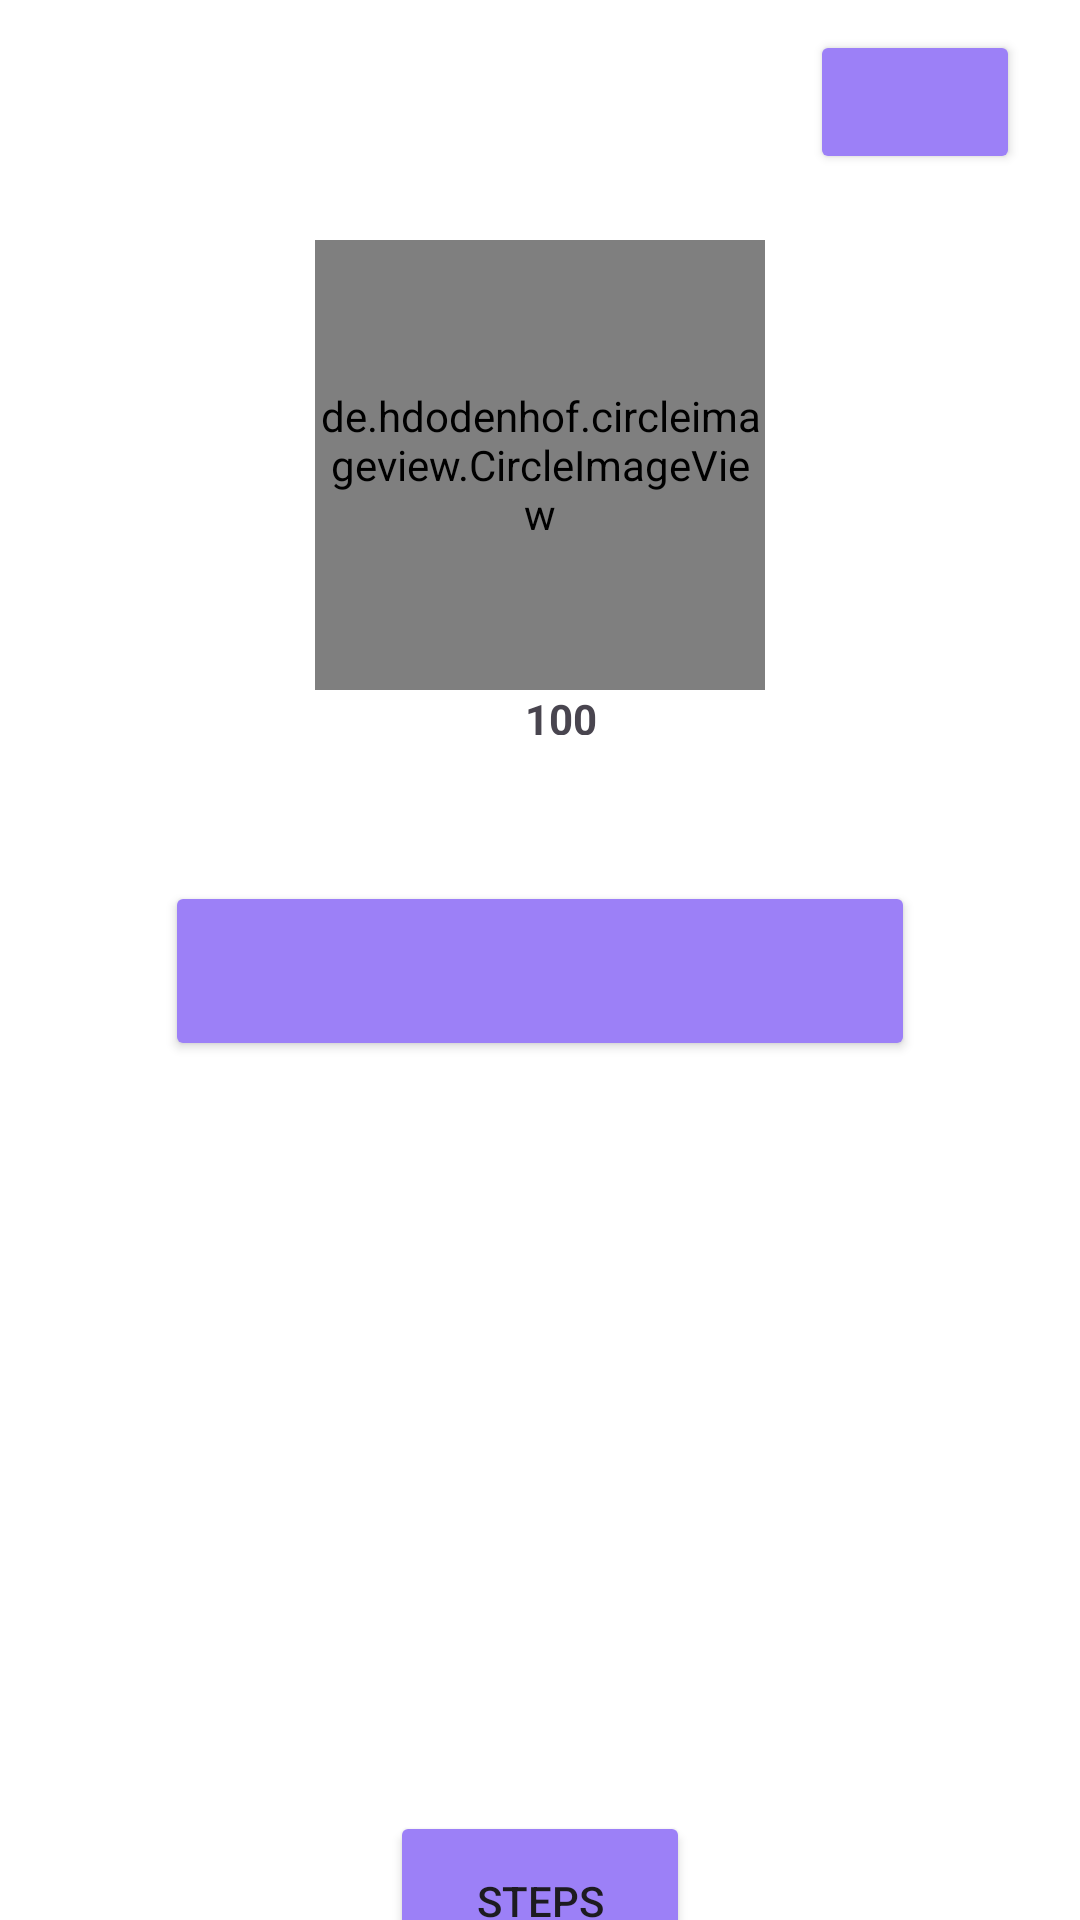

Here is an Android app screen rendered from its layout file. Give the layout XML and the strings, colors and styles it references.
<!-- AndroidManifest.xml: application theme Theme.RunBuddies -->
<!-- res/layout/frag_profile.xml -->
<?xml version="1.0" encoding="utf-8"?>
<androidx.constraintlayout.widget.ConstraintLayout xmlns:android="http://schemas.android.com/apk/res/android"
    android:layout_width="match_parent"
    android:layout_height="match_parent"
    xmlns:tools="http://schemas.android.com/tools"
    xmlns:app="http://schemas.android.com/apk/res-auto"
    tools:context=".bottomnav.profile.profilefrag"
    android:background="@color/white">


    <Button
        android:id="@+id/button_logout"
        android:layout_width="70dp"
        android:layout_height="wrap_content"
        android:backgroundTint="@color/orange"
        android:layout_marginTop="10dp"
        android:layout_marginEnd="20dp"
        app:layout_constraintEnd_toEndOf="parent"
        app:layout_constraintTop_toTopOf="parent" />


    <de.hdodenhof.circleimageview.CircleImageView
        android:layout_width="150dp"
        android:layout_height="150dp"
        android:id="@+id/profileimg_circle"
        app:layout_constraintStart_toStartOf="parent"
        app:layout_constraintEnd_toEndOf="parent"
        app:layout_constraintTop_toTopOf="parent"
        android:layout_marginTop="80dp"
        android:src="@drawable/logo"/>

    <TextView
        android:id="@+id/username_tv"
        android:layout_width="wrap_content"
        android:layout_height="wrap_content"
        android:textSize="25sp"
        app:layout_constraintEnd_toEndOf="parent"
        app:layout_constraintStart_toStartOf="parent"
        app:layout_constraintTop_toBottomOf="@+id/profileimg_circle"
        android:layout_marginTop="25dp"
        tools:text="Username" />

    <Button
        android:id="@+id/button_change_inf"
        android:layout_width="250dp"
        android:layout_height="60dp"
        android:layout_marginTop="5dp"
        app:layout_constraintEnd_toEndOf="parent"
        app:layout_constraintStart_toStartOf="parent"
        app:layout_constraintTop_toBottomOf="@id/username_tv"
        android:backgroundTint="@color/orange"/>

    <LinearLayout
        android:layout_width="wrap_content"
        android:layout_height="wrap_content"
        android:id="@+id/rate_lin"
        android:layout_marginStart="175dp"
        app:layout_constraintTop_toBottomOf="@id/profileimg_circle"
        app:layout_constraintStart_toStartOf="parent"
        android:orientation="horizontal">
        <TextView
            android:id="@+id/rate_te"
            android:layout_width="wrap_content"
            android:layout_height="15dp"
            android:text="100"
            android:textStyle="bold"/>
        <ImageView
            android:id="@+id/icon_rate"
            android:layout_width="15dp"
            android:layout_height="15dp"
            android:src="@drawable/rateimg"
            android:layout_marginStart="9dp"
            android:foregroundGravity="center_vertical" />
    </LinearLayout>



    <LinearLayout
        android:id="@+id/inf_ptro"
        android:layout_width="wrap_content"
        android:layout_height="wrap_content"
        android:orientation="vertical"
        app:layout_constraintTop_toBottomOf="@id/username_tv"
        app:layout_constraintEnd_toEndOf="@id/inf_ptrb"
        app:layout_constraintStart_toStartOf="parent"
        android:layout_marginTop="10dp"
        android:gravity="center">
        <TextView
            android:layout_width="wrap_content"
            android:layout_height="wrap_content"
            tools:text="Age: 100"
            android:textSize="15sp"
            android:id="@+id/age_inf"
            android:textStyle="bold"
            />
        <TextView
            android:layout_width="wrap_content"
            android:layout_height="wrap_content"
            android:layout_marginTop="5dp"
            tools:text="Gender:Male"
            android:textSize="15sp"
            android:id="@+id/gender_inf"
            android:textStyle="bold"
            />
    </LinearLayout>
    <LinearLayout
        android:id="@+id/inf_ptrb"
        android:layout_width="wrap_content"
        android:layout_height="wrap_content"
        android:orientation="vertical"
        app:layout_constraintTop_toBottomOf="@id/username_tv"
        app:layout_constraintEnd_toEndOf="parent"
        app:layout_constraintStart_toStartOf="@id/inf_ptro"
        android:layout_marginTop="10dp"
        android:gravity="center">
        <TextView
            android:layout_width="wrap_content"
            android:layout_height="wrap_content"
            tools:text="Weight: 70"
            android:textSize="15sp"
            android:id="@+id/weight_inf"
            android:textStyle="bold"
            />
        <TextView
            android:layout_width="wrap_content"
            android:layout_height="wrap_content"
            android:layout_marginTop="5dp"
            tools:text="Height: 180"
            android:textSize="15sp"
            android:id="@+id/height_inf"
            android:textStyle="bold"
            />
    </LinearLayout>


    <Button
        android:id="@+id/button_steps_inf"
        android:layout_width="100dp"
        android:layout_height="60dp"
        android:layout_marginTop="250dp"
        app:layout_constraintEnd_toEndOf="parent"
        app:layout_constraintStart_toStartOf="parent"
        app:layout_constraintTop_toBottomOf="@id/button_change_inf"
        android:backgroundTint="@color/orange"
        android:text="steps"/>


</androidx.constraintlayout.widget.ConstraintLayout>
<!-- resources referenced by this layout -->
<resources>
  <color name="orange">#9C80F7</color>
  <color name="white">#FFFFFFFF</color>
  <!-- drawable logo: jpg bitmap (drawable, 31315 bytes) -->
  <style name="Theme.RunBuddies" parent="Base.Theme.RunBuddies" />
  <style name="Base.Theme.RunBuddies" parent="Theme.Material3.DayNight.NoActionBar">
          
          
      </style>
</resources>
